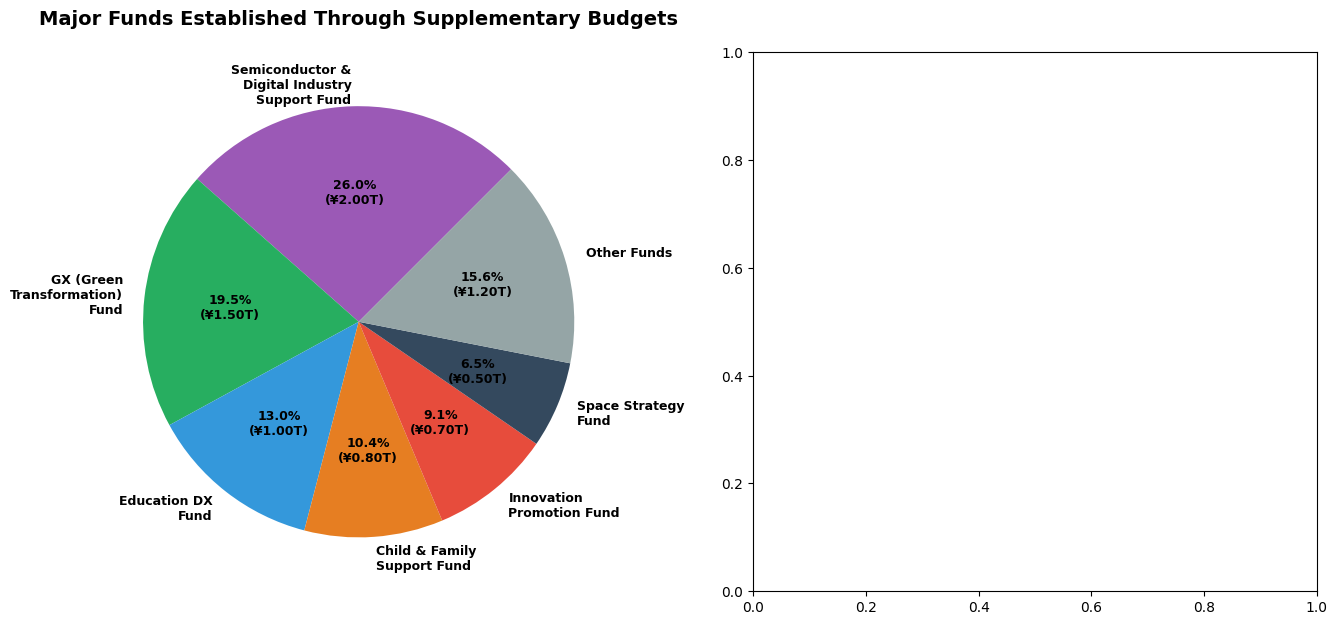
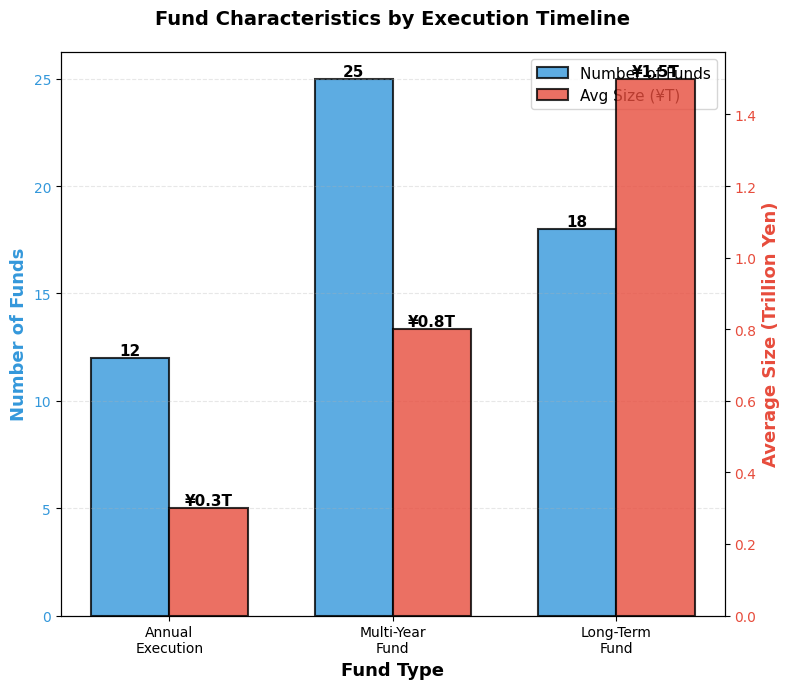

Here is the Python script that generated these plots, in order: (Note: this script raises an exception after producing the figures.)
import matplotlib.pyplot as plt
import numpy as np
plt.rcParams['font.sans-serif'] = ['DejaVu Sans']

# Major funds established through supplementary budgets
fund_names = [
    'Semiconductor &\nDigital Industry\nSupport Fund',
    'GX (Green\nTransformation)\nFund',
    'Education DX\nFund',
    'Child & Family\nSupport Fund',
    'Innovation\nPromotion Fund',
    'Space Strategy\nFund',
    'Other Funds'
]

# Estimated amounts (trillion yen)
fund_amounts = [2.0, 1.5, 1.0, 0.8, 0.7, 0.5, 1.2]
fund_colors = ['#9B59B6', '#27AE60', '#3498DB', '#E67E22', '#E74C3C', '#34495E', '#95A5A6']

fig, (ax1, ax2) = plt.subplots(1, 2, figsize=(16, 7))

# Left: Pie chart of fund allocation
wedges, texts, autotexts = ax1.pie(fund_amounts, labels=fund_names,
                                     autopct=lambda pct: f'{pct:.1f}%\n(¥{pct*sum(fund_amounts)/100:.2f}T)',
                                     colors=fund_colors, startangle=45,
                                     textprops={'fontsize': 9, 'fontweight': 'bold'})
ax1.set_title('Major Funds Established Through Supplementary Budgets',
              fontsize=14, fontweight='bold', pad=20)

# Right: Fund characteristics - execution timeline
fund_types = ['Annual\nExecution', 'Multi-Year\nFund', 'Long-Term\nFund']
fund_counts = [12, 25, 18]  # Number of funds in each category
avg_size = [0.3, 0.8, 1.5]  # Average size in trillion yen

x = np.arange(len(fund_types))
width = 0.35

fig2, ax2 = plt.subplots(figsize=(8, 7))

# Create twin axis
ax2_twin = ax2.twinx()

bars1 = ax2.bar(x - width/2, fund_counts, width, label='Number of Funds',
                color='#3498DB', alpha=0.8, edgecolor='black', linewidth=1.5)
bars2 = ax2_twin.bar(x + width/2, avg_size, width, label='Avg Size (¥T)',
                     color='#E74C3C', alpha=0.8, edgecolor='black', linewidth=1.5)

# Add value labels
for bar, count in zip(bars1, fund_counts):
    height = bar.get_height()
    ax2.text(bar.get_x() + bar.get_width()/2., height,
             f'{int(count)}', ha='center', va='bottom', fontsize=11, fontweight='bold')

for bar, size in zip(bars2, avg_size):
    height = bar.get_height()
    ax2_twin.text(bar.get_x() + bar.get_width()/2., height,
                  f'¥{size:.1f}T', ha='center', va='bottom', fontsize=11, fontweight='bold')

ax2.set_ylabel('Number of Funds', fontsize=13, fontweight='bold', color='#3498DB')
ax2_twin.set_ylabel('Average Size (Trillion Yen)', fontsize=13, fontweight='bold', color='#E74C3C')
ax2.set_xlabel('Fund Type', fontsize=13, fontweight='bold')
ax2.set_title('Fund Characteristics by Execution Timeline',
              fontsize=14, fontweight='bold', pad=20)
ax2.set_xticks(x)
ax2.set_xticklabels(fund_types)
ax2.tick_params(axis='y', labelcolor='#3498DB')
ax2_twin.tick_params(axis='y', labelcolor='#E74C3C')
ax2.grid(axis='y', alpha=0.3, linestyle='--')

# Add legends
lines1, labels1 = ax2.get_legend_handles_labels()
lines2, labels2 = ax2_twin.get_legend_handles_labels()
ax2.legend(lines1 + lines2, labels1 + labels2, loc='upper right', fontsize=11)

plt.tight_layout()
plt.savefig('/home/<user>/1111202502/最近の補正予算/04_基金分析_type.png', dpi=300, bbox_inches='tight')
plt.close()

# Save the first figure
fig.savefig('/home/<user>/1111202502/最近の補正予算/04_基金分析.png', dpi=300, bbox_inches='tight')
print("Graphs saved: 04_基金分析.png and 04_基金分析_type.png")
